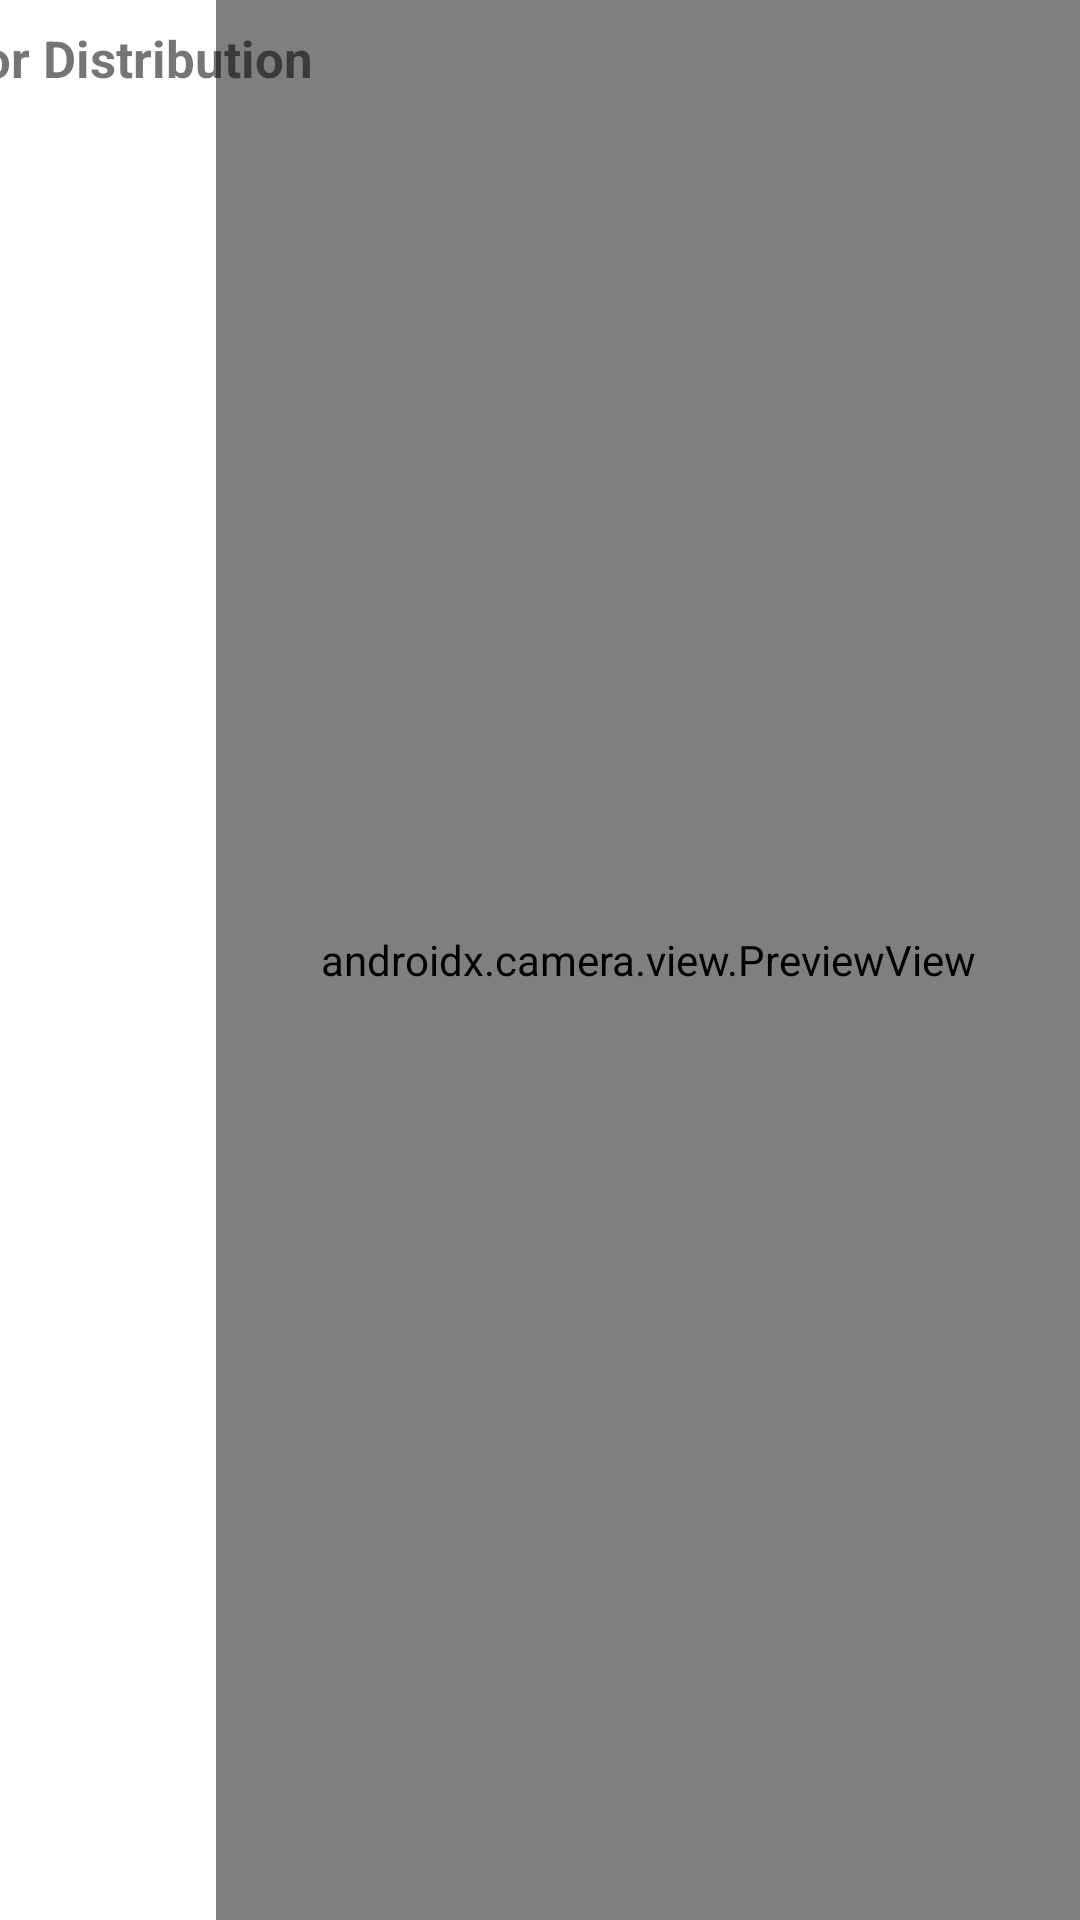

Layout XML and referenced resources for this Android screen:
<!-- AndroidManifest.xml: application theme Theme.RBGImageProcessing -->
<!-- res/layout/activity_main.xml -->
<?xml version="1.0" encoding="utf-8"?>
<androidx.constraintlayout.widget.ConstraintLayout xmlns:android="http://schemas.android.com/apk/res/android"
    xmlns:app="http://schemas.android.com/apk/res-auto"
    xmlns:tools="http://schemas.android.com/tools"
    android:layout_width="match_parent"
    android:layout_height="match_parent"
    tools:context=".MainActivity"
    android:background="@color/light_grey">

    <androidx.constraintlayout.widget.Guideline
        android:id="@+id/guide"
        android:orientation="vertical"
        android:layout_width="0dp"
        android:layout_height="match_parent"
        app:layout_constraintGuide_percent="0.2" />

    <androidx.camera.view.PreviewView
        android:id="@+id/preview"
        android:layout_width="0dp"
        android:layout_height="match_parent"
        app:layout_constraintEnd_toEndOf="parent"
        app:layout_constraintStart_toEndOf="@id/guide" />

    <TextView
        android:id="@+id/title"
        android:layout_width="wrap_content"
        android:layout_height="wrap_content"
        android:text="@string/color_distribution"
        app:layout_constraintTop_toTopOf="parent"
        app:layout_constraintStart_toStartOf="parent"
        app:layout_constraintEnd_toStartOf="@id/guide"
        android:layout_marginTop="8dp"
        android:textSize="17sp"
        android:textStyle="bold" />

    <androidx.recyclerview.widget.RecyclerView
        android:id="@+id/recycler"
        android:layout_width="0dp"
        android:layout_height="0dp"
        app:layout_constraintStart_toStartOf="parent"
        app:layout_constraintEnd_toEndOf="@id/guide"
        app:layout_constraintTop_toBottomOf="@id/title"
        app:layout_constraintBottom_toBottomOf="parent"
        tools:listitem="@layout/color_list_item"
        app:layoutManager="androidx.recyclerview.widget.LinearLayoutManager"
        tools:itemCount="5"/>

</androidx.constraintlayout.widget.ConstraintLayout>
<!-- res/layout/color_list_item.xml (included above) -->
<?xml version="1.0" encoding="utf-8"?>
<androidx.constraintlayout.widget.ConstraintLayout xmlns:android="http://schemas.android.com/apk/res/android"
    android:layout_width="match_parent"
    android:layout_height="wrap_content"
    xmlns:app="http://schemas.android.com/apk/res-auto"
    xmlns:tools="http://schemas.android.com/tools"
    android:background="@color/light_grey">

    <View
        android:id="@+id/ColorBox"
        android:layout_width="match_parent"
        android:layout_height="20pt"
        android:background="@color/white"
        app:layout_constraintTop_toTopOf="parent"
        app:layout_constraintStart_toStartOf="parent"
        android:layout_marginTop="4dp"
        android:layout_marginHorizontal="8dp"/>

    <TextView
        android:id="@+id/ColorPercentage"
        android:layout_width="wrap_content"
        android:layout_height="wrap_content"
        app:layout_constraintTop_toTopOf="@id/ColorBox"
        app:layout_constraintBottom_toBottomOf="@id/ColorBox"
        app:layout_constraintStart_toStartOf="@id/ColorBox"
        app:layout_constraintEnd_toEndOf="@id/ColorBox"
        tools:text="50%"
        android:textSize="20sp"
        android:textStyle="bold" />

    <TextView
        android:id="@+id/ColorText"
        android:layout_width="wrap_content"
        android:layout_height="wrap_content"
        app:layout_constraintTop_toBottomOf="@+id/ColorBox"
        app:layout_constraintStart_toStartOf="@id/ColorBox"
        app:layout_constraintEnd_toEndOf="@id/ColorBox"
        tools:text="R: 54, G: 40, B: 120" />

</androidx.constraintlayout.widget.ConstraintLayout>
<!-- resources referenced by this layout -->
<resources>
  <string name="color_distribution">Color Distribution</string>
  <style name="Theme.RBGImageProcessing" parent="Theme.MaterialComponents.DayNight.NoActionBar">
          
          <item name="colorPrimary">@color/purple_500</item>
          <item name="colorPrimaryVariant">@color/purple_700</item>
          <item name="colorOnPrimary">@color/white</item>
          
          <item name="colorSecondary">@color/teal_200</item>
          <item name="colorSecondaryVariant">@color/teal_700</item>
          <item name="colorOnSecondary">@color/black</item>
          
          <item name="android:statusBarColor" tools:targetApi="l">?attr/colorPrimaryVariant</item>
          
      </style>
  <!-- not gathered from this repository: default colours our renderer supplied (Android Studio template values) -->
  <color name="purple_500">#FF6200EE</color>
  <color name="purple_700">#FF3700B3</color>
  <color name="teal_200">#FF03DAC5</color>
  <color name="teal_700">#FF018786</color>
  <color name="black">#FF000000</color>
  <color name="white">#FFFFFFFF</color>
</resources>
